Image classification data set "finalCAIProject" (jacobgale21/finalCAIProject on GitHub). Class labels (12): backpack, book, calculator, chair, clock, desk, keychain, laptop, paper, pen, phone, water bottle.

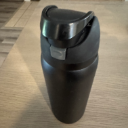
Label: water bottle

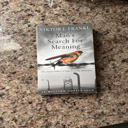
Label: book

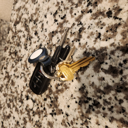
Label: keychain

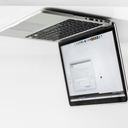
Label: laptop

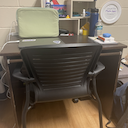
Label: desk

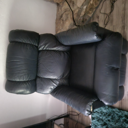
Label: chair
